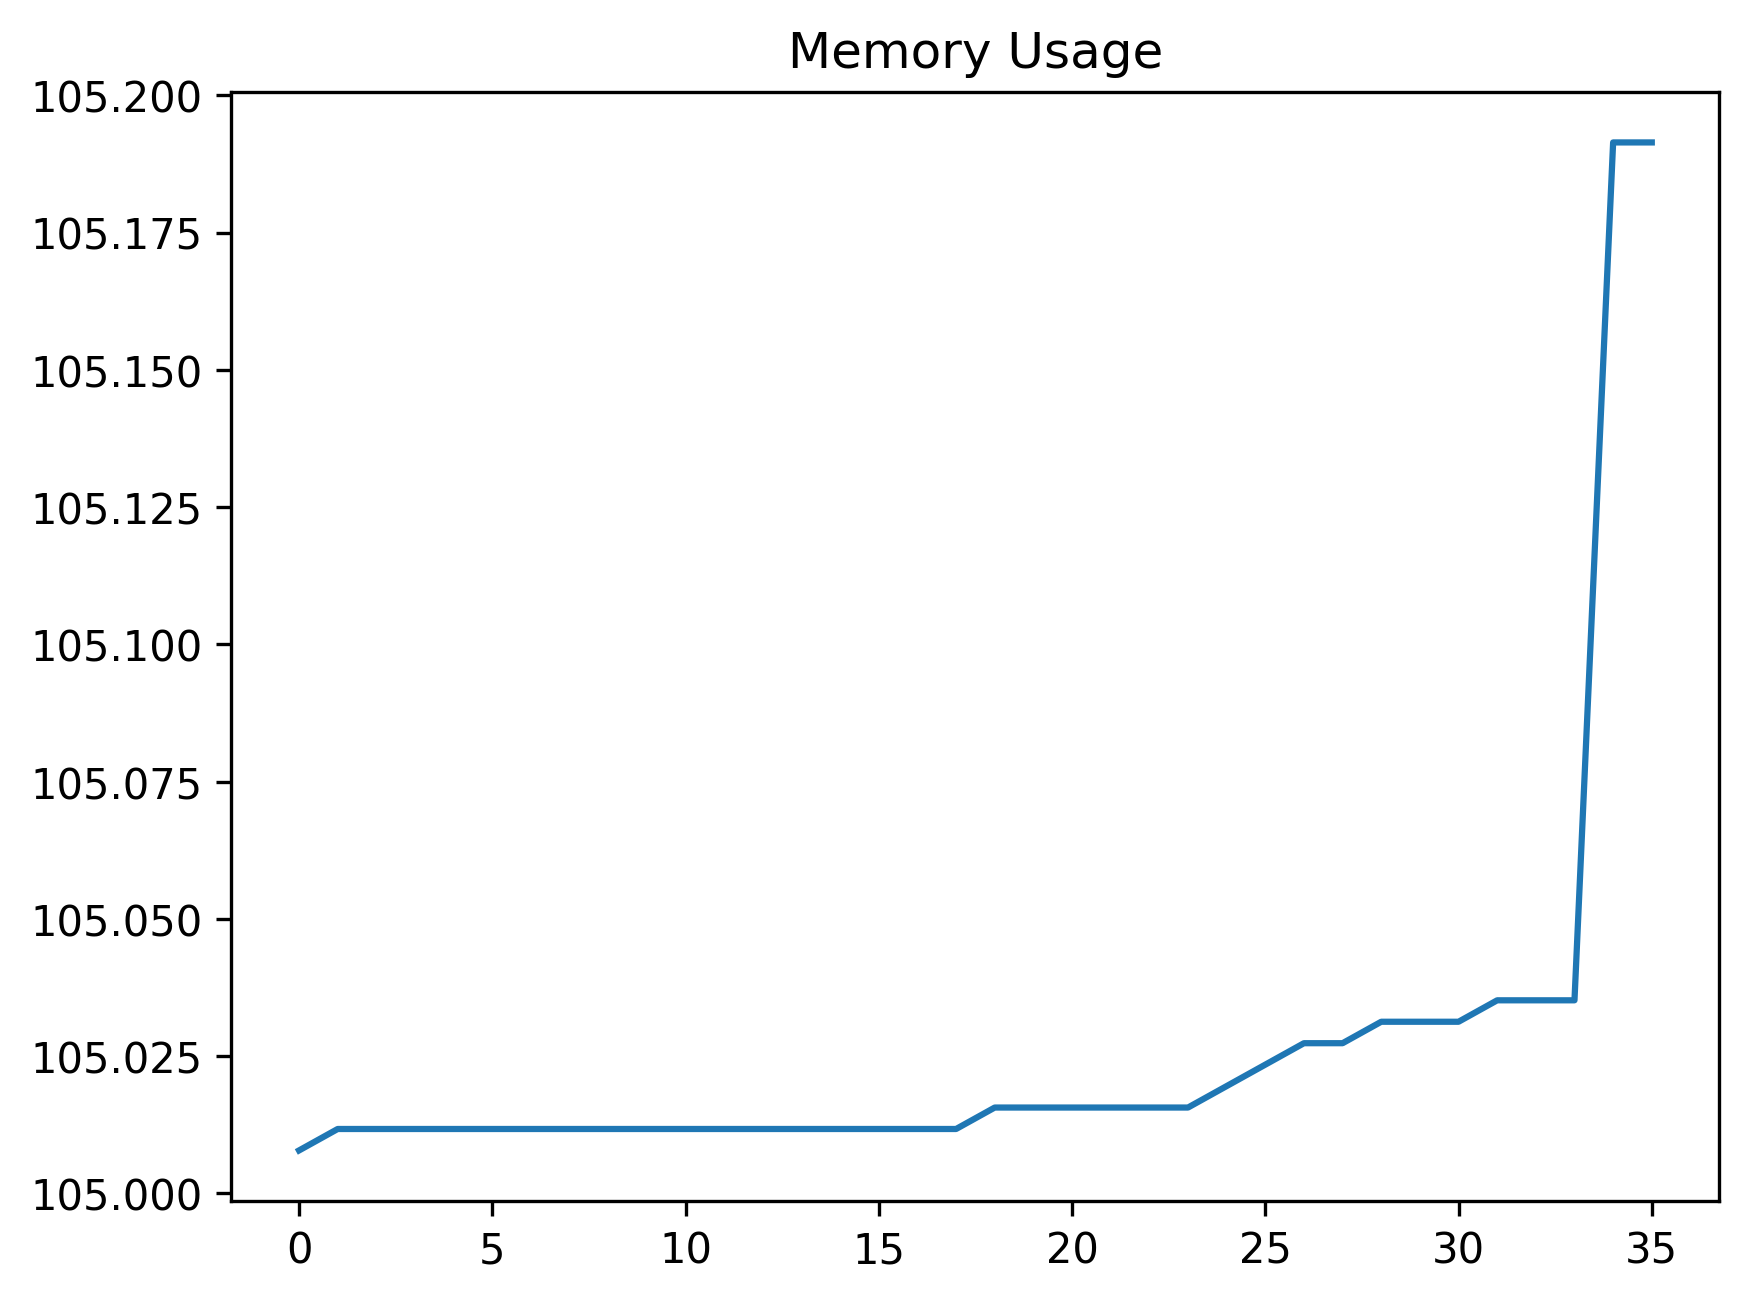

The file beside this chart, header and first rows:
date_time, name, memory
2024-02-07 14:48:35.489453, start, 105
2024-02-07 14:48:35.536782, wait_for_account_button, 105
2024-02-07 14:48:35.625665, open_accounts_panel, 105
2024-02-07 14:48:35.663854, wait_for_accounts_panel, 105
2024-02-07 14:48:35.712112, wait_for_theme_option, 105
2024-02-07 14:48:35.794655, open_theme_panel, 105
2024-02-07 14:48:35.844644, wait_for_list, 105
2024-02-07 14:48:35.878216, assert_theme_list_exists, 105
2024-02-07 14:48:35.911649, wait_for_default_list_item, 105
2024-02-07 14:48:35.964062, assert_default_list_item_exists, 105
2024-02-07 14:48:36.046204, perform_click_close_list, 105
2024-02-07 14:48:36.088164, wait_for_account_close_button, 105
2024-02-07 14:48:36.155160, close_account_window, 105
2024-02-07 14:48:36.900150, navigate_to_theme_designer_screen, 105
2024-02-07 14:48:39.904027, wait_for_profile_button, 105
2024-02-07 14:48:41.321881, perform_click_profile_button, 105
2024-02-07 14:48:41.400055, wait_for_profile_view, 105
2024-02-07 14:48:43.402973, wait_for_profile_menu, 105
2024-02-07 14:48:43.489962, perform_click_save_button, 105
2024-02-07 14:48:43.575265, wait_for_profile_input_field, 105
2024-02-07 14:48:44.211305, perform_enter_profile_name, 105
2024-02-07 14:48:44.243003, wait_for_accept_button, 105
2024-02-07 14:48:44.327167, perform_click_accept_button, 105
2024-02-07 14:48:49.336856, wait_for_account_buttons, 105
2024-02-07 14:48:49.419497, open_profile_menu_for_id, 105
2024-02-07 14:48:49.499661, select_account_button, 105
2024-02-07 14:48:49.582310, perform_click_theme_button, 105
2024-02-07 14:48:50.602129, wait_for_theme_list_item, 105
2024-02-07 14:48:50.690734, perform_click_theme_list_item, 105
2024-02-07 14:48:50.731062, wait_for_profiles_button, 105
2024-02-07 14:48:50.809842, perform_click_profiles, 105
2024-02-07 14:48:50.851606, wait_for_profile_to_exist, 105
2024-02-07 14:48:50.933515, select_the_profile, 105
2024-02-07 14:48:51.016189, perform_click_overflow_button, 105
2024-02-07 14:48:51.329300, perform_click_remove_button, 105.2
2024-02-07 14:48:51.364029, start, 105.2
